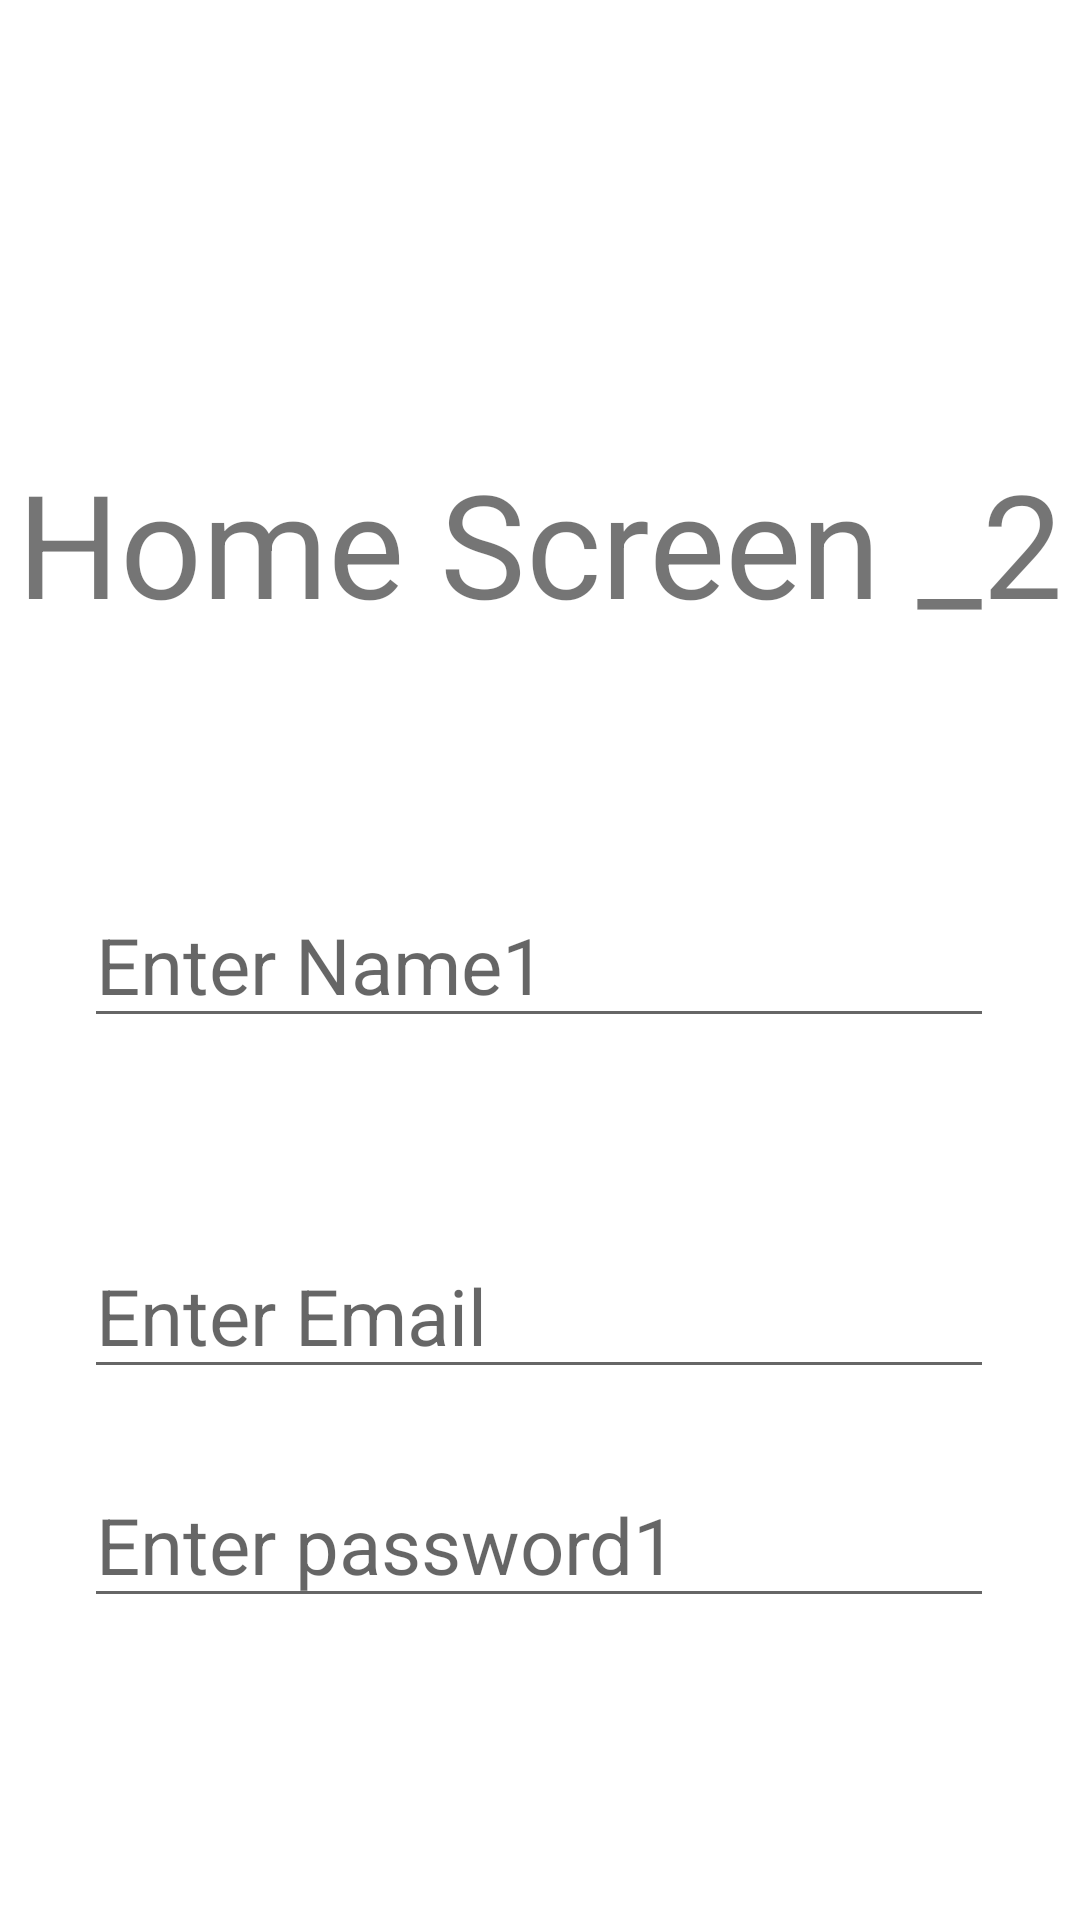

Layout XML and referenced resources for this Android screen:
<!-- AndroidManifest.xml: application theme Theme.MyApplicationlab04 -->
<!-- res/layout/activity_home_screen1.xml -->
<?xml version="1.0" encoding="utf-8"?>
<androidx.constraintlayout.widget.ConstraintLayout xmlns:android="http://schemas.android.com/apk/res/android"
    xmlns:app="http://schemas.android.com/apk/res-auto"
    xmlns:tools="http://schemas.android.com/tools"
    android:layout_width="match_parent"
    android:layout_height="match_parent"
    tools:context=".home_screen1">

    <TextView
        android:id="@+id/textView"
        android:layout_width="wrap_content"
        android:layout_height="wrap_content"
        android:text="Home Screen _2"
        android:textSize="48sp"
        app:layout_constraintBottom_toBottomOf="parent"
        app:layout_constraintEnd_toEndOf="parent"
        app:layout_constraintHorizontal_bias="0.5"
        app:layout_constraintStart_toStartOf="parent"
        app:layout_constraintTop_toTopOf="parent"
        app:layout_constraintVertical_bias="0.258" />

    <EditText
        android:id="@+id/editTextTextPersonName"
        android:layout_width="wrap_content"
        android:layout_height="wrap_content"
        android:ems="10"
        android:hint="Enter Name1"
        android:inputType="textPersonName"
        android:textSize="26sp"
        app:layout_constraintBottom_toBottomOf="parent"
        app:layout_constraintEnd_toEndOf="parent"
        app:layout_constraintHorizontal_bias="0.497"
        app:layout_constraintStart_toStartOf="parent"
        app:layout_constraintTop_toTopOf="parent" />

    <EditText
        android:id="@+id/editTextTextEmailAddress2"
        android:layout_width="wrap_content"
        android:layout_height="wrap_content"
        android:ems="10"
        android:hint="Enter Email"
        android:inputType="textEmailAddress"
        android:textSize="26sp"
        app:layout_constraintBottom_toBottomOf="parent"
        app:layout_constraintEnd_toEndOf="parent"
        app:layout_constraintHorizontal_bias="0.497"
        app:layout_constraintStart_toStartOf="parent"
        app:layout_constraintTop_toTopOf="parent"
        app:layout_constraintVertical_bias="0.699" />

    <EditText
        android:id="@+id/editTextTextPassword3"
        android:layout_width="wrap_content"
        android:layout_height="wrap_content"
        android:ems="10"
        android:hint="Enter password1"
        android:inputType="textPassword"
        android:textSize="26sp"
        app:layout_constraintBottom_toBottomOf="parent"
        app:layout_constraintEnd_toEndOf="parent"
        app:layout_constraintHorizontal_bias="0.497"
        app:layout_constraintStart_toStartOf="parent"
        app:layout_constraintTop_toTopOf="parent"
        app:layout_constraintVertical_bias="0.829" />
</androidx.constraintlayout.widget.ConstraintLayout>
<!-- resources referenced by this layout -->
<resources>
  <style name="Theme.MyApplicationlab04" parent="Theme.MaterialComponents.DayNight.DarkActionBar">
          
          <item name="colorPrimary">@color/purple_500</item>
          <item name="colorPrimaryVariant">@color/purple_700</item>
          <item name="colorOnPrimary">@color/white</item>
          
          <item name="colorSecondary">@color/teal_200</item>
          <item name="colorSecondaryVariant">@color/teal_700</item>
          <item name="colorOnSecondary">@color/black</item>
          
          <item name="android:statusBarColor">?attr/colorPrimaryVariant</item>
          
      </style>
  <!-- not gathered from this repository: default colours our renderer supplied (Android Studio template values) -->
  <color name="purple_500">#FF6200EE</color>
  <color name="purple_700">#FF3700B3</color>
  <color name="teal_200">#FF03DAC5</color>
  <color name="teal_700">#FF018786</color>
  <color name="black">#FF000000</color>
  <color name="white">#FFFFFFFF</color>
</resources>
